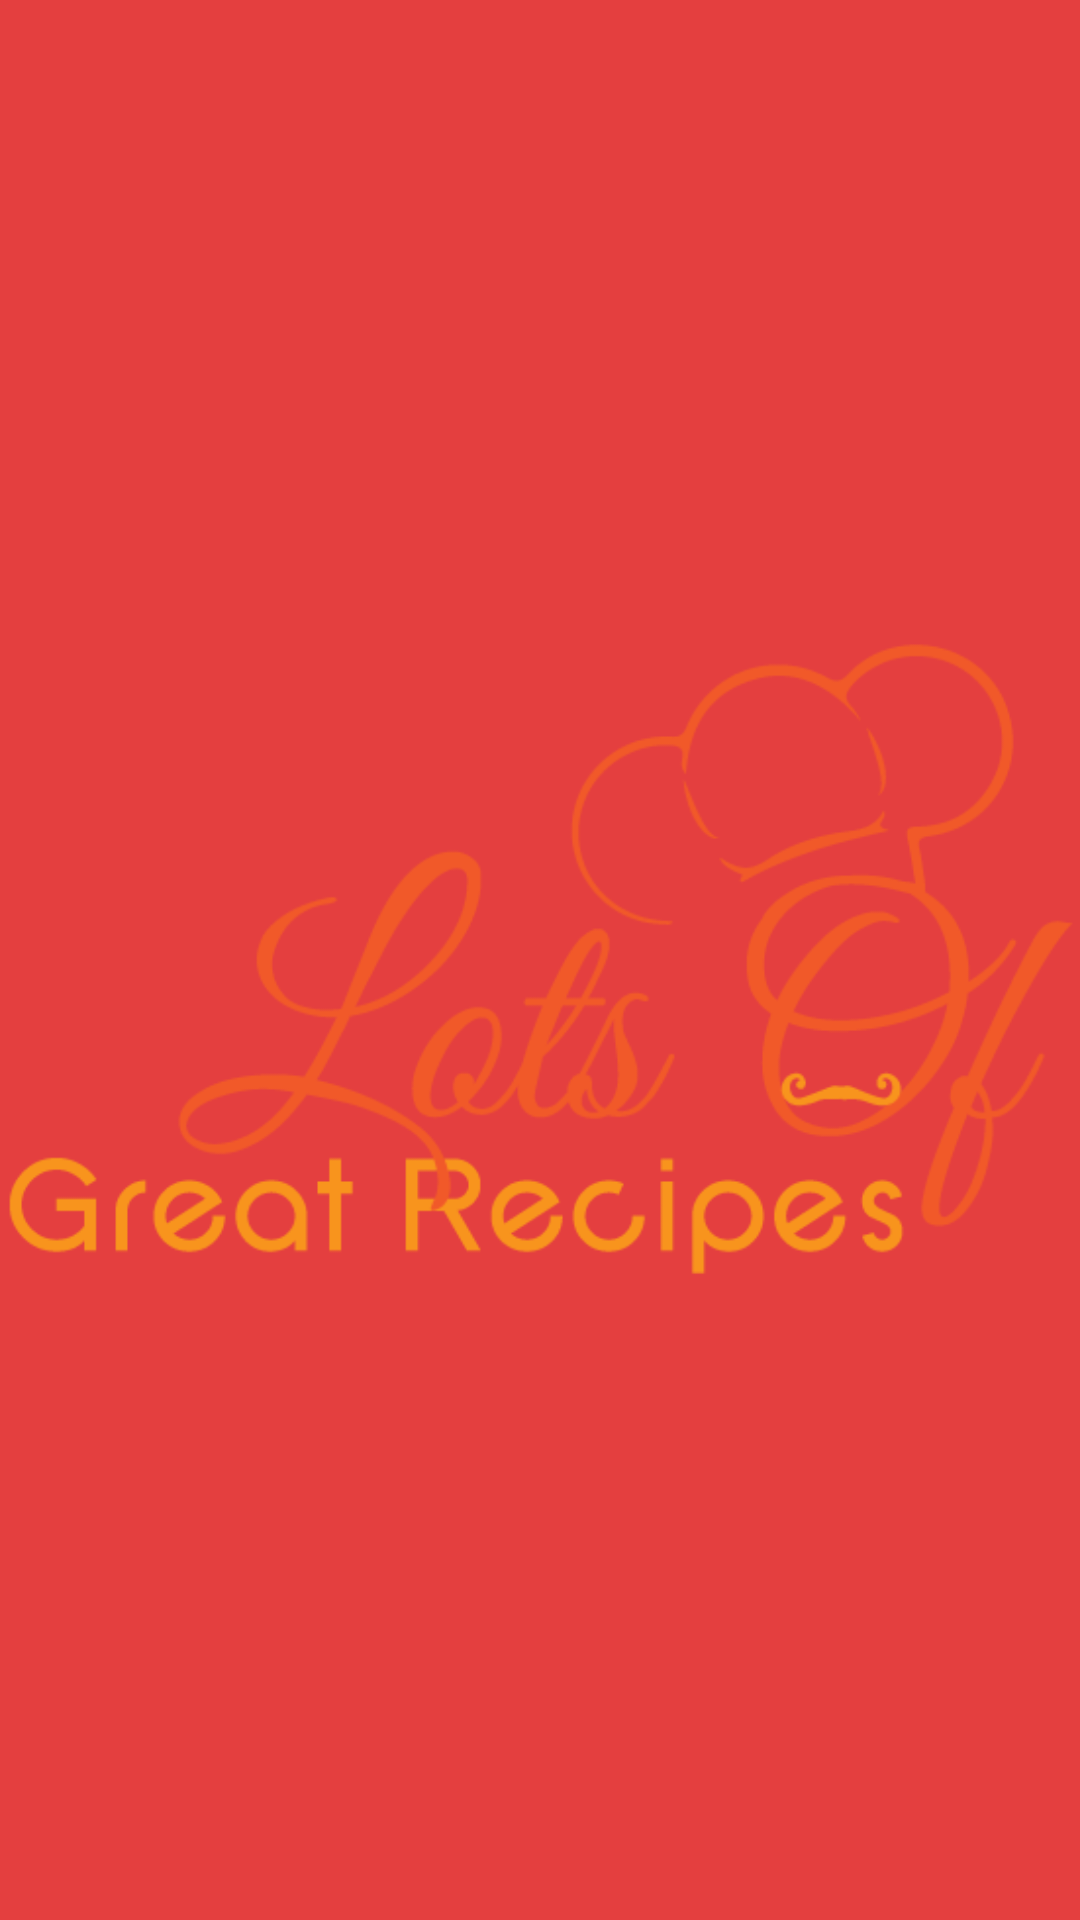

Here is an Android app screen rendered from its layout file. Give the layout XML and the strings, colors and styles it references.
<!-- AndroidManifest.xml: activity theme AppTheme.Dark -->
<!-- res/layout/activity_splash.xml -->
<?xml version="1.0" encoding="utf-8"?>
<android.support.constraint.ConstraintLayout
    xmlns:android="http://schemas.android.com/apk/res/android"
    xmlns:app="http://schemas.android.com/apk/res-auto"
    xmlns:tools="http://schemas.android.com/tools"
    android:layout_width="match_parent"
    android:layout_height="match_parent"
    android:background="@color/primary"
    tools:context="com.pritesh.interviewapplication.SplashActivity">

    <ImageView
        android:layout_width="wrap_content"
        android:layout_height="wrap_content"
        android:layout_marginBottom="8dp"
        android:layout_marginLeft="8dp"
        android:layout_marginRight="7dp"
        android:layout_marginTop="8dp"
        android:src="@drawable/recipes_logo"
        app:layout_constraintBottom_toBottomOf="parent"
        app:layout_constraintLeft_toLeftOf="parent"
        app:layout_constraintRight_toRightOf="parent"
        app:layout_constraintTop_toTopOf="parent"/>
</android.support.constraint.ConstraintLayout>
<!-- resources referenced by this layout -->
<resources>
  <color name="primary">#e43f3f</color>
  <!-- drawable recipes_logo: png bitmap (drawable, 24175 bytes) -->
  <style name="AppTheme.Dark" parent="Theme.AppCompat.NoActionBar">
          <item name="colorPrimary">@color/primary</item>
          <item name="colorPrimaryDark">@color/primary_dark</item>
          <item name="colorAccent">@color/accent</item>
  
          <item name="android:windowBackground">@color/primary</item>
  
          <item name="colorControlNormal">@color/iron</item>
          <item name="colorControlActivated">@color/white</item>
          <item name="colorControlHighlight">@color/white</item>
          <item name="android:textColorHint">@color/iron</item>
  
          <item name="colorButtonNormal">@color/primary_darker</item>
          <item name="android:colorButtonNormal">@color/primary_darker</item>
      </style>
  <color name="primary_dark">#E12929</color>
  <color name="accent">#FFFFFF</color>
  <color name="iron">#CCCCCC</color>
  <color name="white">#FFFFFF</color>
  <color name="primary_darker">#CC1D1D</color>
</resources>
